Run: headless pygame with SDL's dummy video driver; simulated clock (each Clock.tick advances the game by its frame time, no real sleeping); random seed 0; keys injected as events and as key.get_pressed() state; no mouse input.
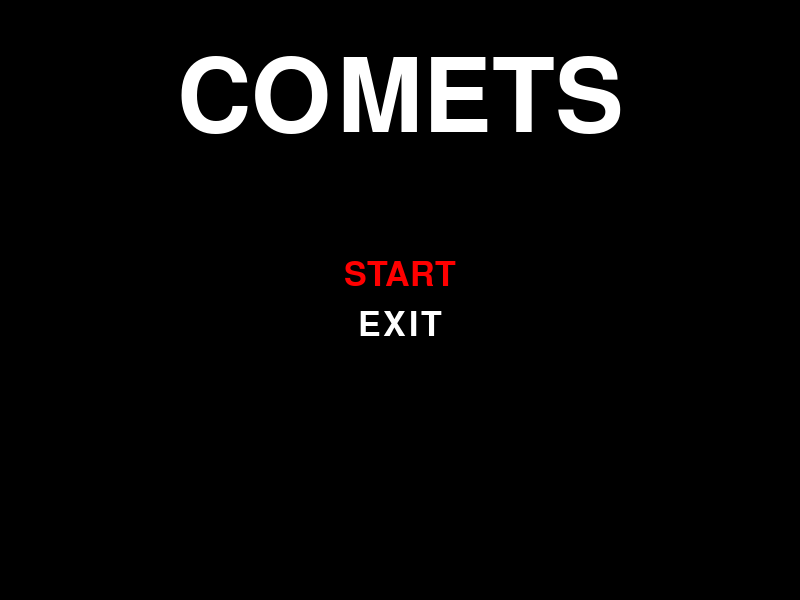
Frame 1 of 4 · flips 1–60 · no input
Frame 2 of 4 · flips 61–180 · tapped SPACE, RETURN · held RIGHT (→), D · screen unchanged from frame 1, image omitted
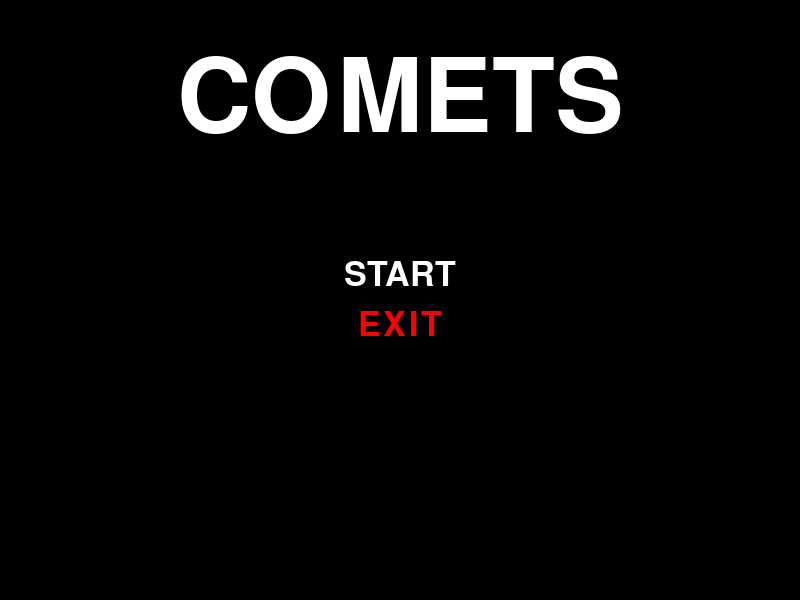
Frame 3 of 4 · flips 181–300 · held DOWN (↓), S
Frame 4 of 4 · flips 301–420 · held LEFT (←), A, UP (↑), W · screen same as frame 1, image omitted

The pygame program that drew these frames:

import pygame

pygame.init()
screen = pygame.display.set_mode((800, 600))

#Screen center
screen_center_x = 800/2
screen_center_y = 600/2

#Colors
WHITE = (255,255,255)
BLACK = (0,0,0)
RED = (255,0,0)

# Create font objects
font = pygame.font.Font(None, 50)
title_font = pygame.font.Font(None, 150)

# Create text labels for the tile, the start button and the exit button
title_text = title_font.render("COMETS", True, WHITE)
title_rect = title_text.get_rect()
title_rect.center = (screen_center_x, screen_center_y - 200)
start_text = font.render("START", True, WHITE)
start_rect = start_text.get_rect()
start_rect.center = (screen_center_x, screen_center_y - 25)
exit_text = font.render("EXIT", True, WHITE)
exit_rect = exit_text.get_rect()
exit_rect.center = (screen_center_x, screen_center_y + 25)

# Set up the event loop
running = True
selected_button = "start"  # Start with the start button selected
while running:
    # Draw the start and exit buttons on the screen
    screen.fill((0, 0, 0))
    screen.blit(title_text, title_rect)
    if selected_button == "start":
        screen.blit(font.render("START", True, RED), start_rect)
        screen.blit(exit_text, exit_rect)
    else:
        screen.blit(start_text, start_rect)
        screen.blit(font.render("EXIT", True, RED), exit_rect)
    pygame.display.flip()

    # Wait for a keyboard event
    event = pygame.event.wait()
    if event.type == pygame.QUIT:
        running = False
    elif event.type == pygame.KEYDOWN:
        if event.key == pygame.K_UP:
            # Highlight the start button
            selected_button = "start"
        elif event.key == pygame.K_DOWN:
            # Highlight the exit button
            selected_button = "exit"

        if selected_button == "start":
            # If start is pressed
            if event.key == pygame.K_SPACE:
                pass
        elif selected_button == "exit":
            # If Exit is pressed
            if event.key == pygame.K_SPACE:
                break
